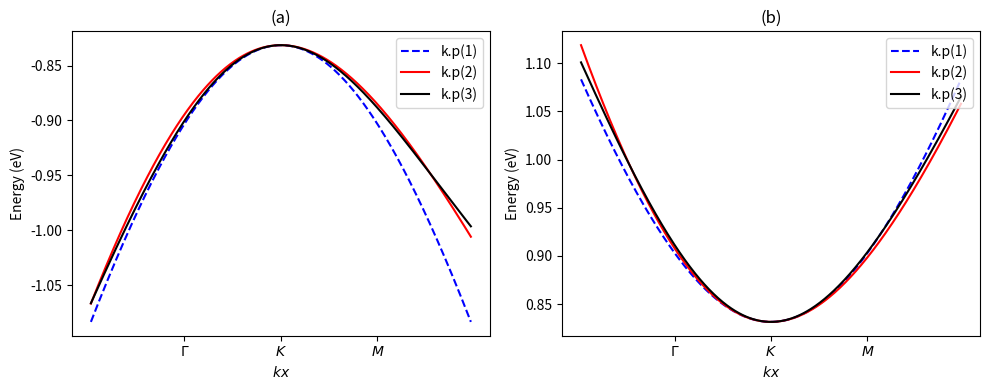

Recreate this plot in Python.
import numpy as np
from numpy import pi
import matplotlib.pyplot as plt

# Define energy parameters (eV) and lattice 
a = 3.190
Delta = 1.663 
t1 = 1.105

t2 = 1.059 
gamma1_2 = 0.055 
gamma2_2 = 0.077 
gamma3_2 = -0.123

t3 = 1.003
gamma1_3 = 0.196 
gamma2_3 = -0.065 
gamma3_3 = -0.248 
gamma4 = 0.163 
gamma5 = -0.094 
gamma6 = -0.232

# Define Hamiltonian kp with regard to different order perturbation
def h1(kx, ky):
    arr1 =  np.array([[Delta / 2, a * t1 * (kx - 1j * ky)],
                     [a * t1 * (kx + 1j * ky), - Delta / 2]])
    return arr1

def h2(kx, ky):
    arr1 =  np.array([[Delta / 2, a * t2 * (kx - 1j * ky)],
                     [a * t2 * (kx + 1j * ky), - Delta / 2]])
    arr2 =  (a**2) * np.array([[gamma1_2 * (kx**2 + ky**2), gamma3_2 * (kx + 1j * ky)**2],
                     [gamma3_2 * (kx - 1j * ky)**2, gamma2_2 * (kx**2 + ky**2)]])
    return arr1 + arr2

def h3(kx, ky):
    arr1 =  np.array([[Delta / 2 , a * t3 * (kx - 1j * ky)],
                     [a * t3 * (kx + 1j * ky), - Delta / 2]])
    arr2 =  (a**2) * np.array([[gamma1_3 * (kx**2 + ky**2), gamma3_3 * (kx + 1j * ky)**2],
                     [gamma3_3 * (kx - 1j * ky)**2, gamma2_3 * (kx**2 + ky**2)]])
    arr3 = a**3 * np.array([[gamma4 * kx * (kx**2 - 3*ky**2) , gamma6 * (kx**2 + ky**2) * (kx - 1j*ky)],
                            [gamma6 * (kx**2 + ky**2) * (kx + 1j*ky), gamma5 * kx * (kx**2 - 3*ky**2)]])
    return arr1 + arr2 + arr3

# Iteration of three k.p Hamiltonian
N = 500
grid = np.linspace(-0.1 * 2*pi / a, 0.1 * 2*pi / a, N)

def eig():
    conduction1, valence1 = np.zeros(N), np.zeros(N)
    conduction2, valence2 = np.zeros(N), np.zeros(N)
    conduction3, valence3 = np.zeros(N), np.zeros(N)
    ky = 0
    
    for i in range(len(grid)):
        # Tính trị riêng cho mỗi Hamiltonian
        eig1 = np.linalg.eigh(h1(grid[i], ky))[0]
        eig2 = np.linalg.eigh(h2(grid[i], ky))[0]
        eig3 = np.linalg.eigh(h3(grid[i], ky))[0]
        # Chia thành conduction và valence
        conduction1[i] = max(eig1)  # Nghiệm dương (conduction band)
        valence1[i] = min(eig1)     # Nghiệm âm (valence band)
        
        conduction2[i] = max(eig2)
        valence2[i] = min(eig2)
        
        conduction3[i] = max(eig3)
        valence3[i] = min(eig3)

    return conduction1, valence1, conduction2, valence2, conduction3, valence3

conduction1, valence1, conduction2, valence2, conduction3, valence3 = eig()

# Write results to file
with open('conduction_valence_data.txt', 'w') as f:
    f.write('kx,  conduction3, valence3\n')
    for i in range(N):
        f.write(f'{grid[i] / (2*pi/a)},  {conduction3[i]}, {valence3[i]}\n')

# Plotting the eigenvalues with regard to different k.p
fig, (ax1, ax2) = plt.subplots(1, 2, figsize=(10, 4))

# Subplot (a)
ax1.plot(grid, valence1, label="k.p(1)", linestyle='--', color='blue')
ax1.plot(grid, valence2, label="k.p(2)", linestyle='-', color='red')
ax1.plot(grid, valence3, label="k.p(3)", linestyle='-', color='black')

ax1.set_xlabel(r"$kx$")
ax1.set_ylabel("Energy (eV)")
ax1.set_title("(a)")

# Customizing the x-axis labels for (Γ, K, M) points
ax1.set_xticks([-0.1 , 0, 0.1 ])
ax1.set_xticklabels([r"$\Gamma$", r"$K$", r"$M$"])

# Subplot (b)
ax2.plot(grid, conduction1, label="k.p(1)", linestyle='--', color='blue')
ax2.plot(grid, conduction2, label="k.p(2)", linestyle='-', color='red')
ax2.plot(grid, conduction3, label="k.p(3)", linestyle='-', color='black')

ax2.set_xlabel(r"$kx$")
ax2.set_ylabel("Energy (eV)")
ax2.set_title("(b)")

# Customizing the x-axis labels for (Γ, K, M) points
ax2.set_xticks([-0.1 , 0, 0.1])
ax2.set_xticklabels([r"$\Gamma$", r"$K$", r"$M$"])

# Adding legend
ax1.legend(loc="upper right")
ax2.legend(loc="upper right")

plt.tight_layout()
plt.show()
